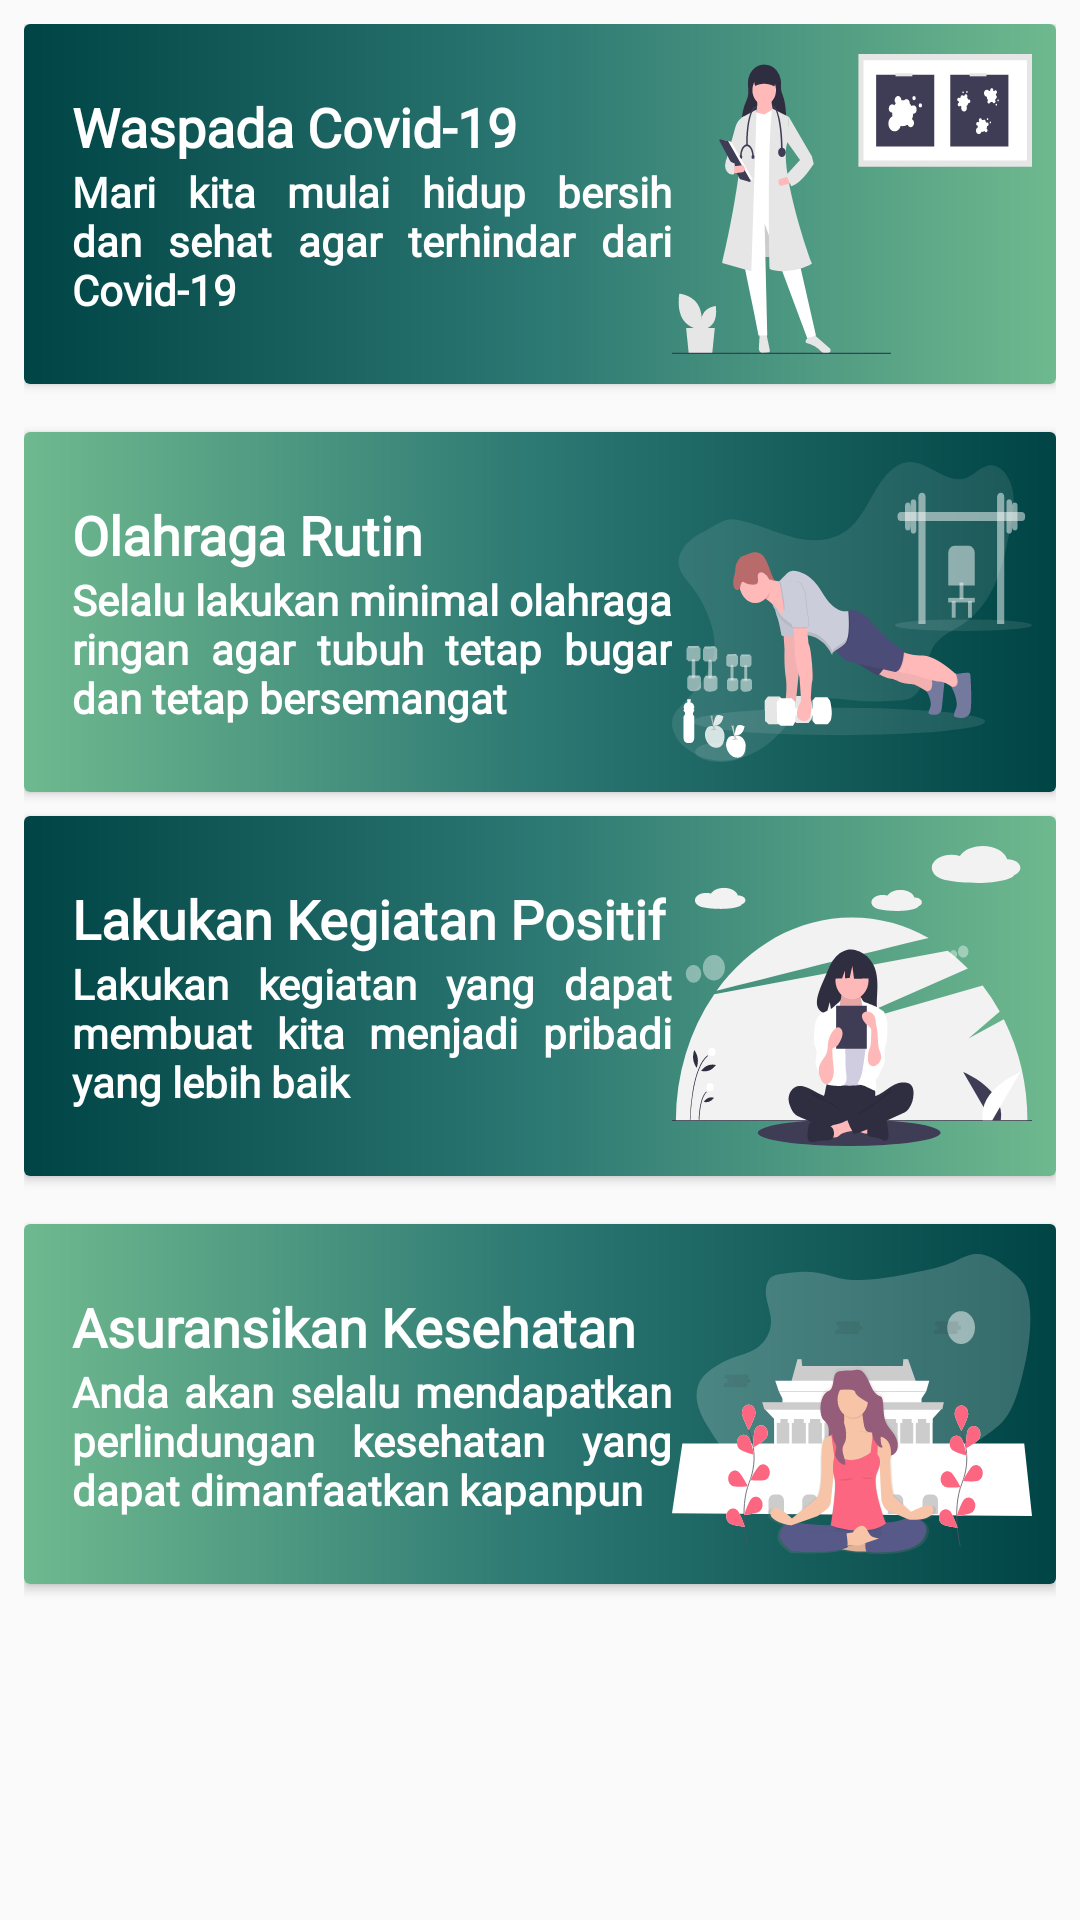

Produce the Android XML layout that renders to this screen, including the resource entries it uses.
<!-- AndroidManifest.xml: application theme AppTheme -->
<!-- res/layout/banner.xml -->
<?xml version="1.0" encoding="utf-8"?>
<androidx.constraintlayout.widget.ConstraintLayout xmlns:android="http://schemas.android.com/apk/res/android"
    xmlns:app="http://schemas.android.com/apk/res-auto"
    android:layout_width="match_parent"
    android:layout_height="match_parent"
    android:padding="8dp">

    <androidx.cardview.widget.CardView
        android:id="@id/cv1"
        android:layout_width="match_parent"
        android:layout_height="wrap_content"
        android:elevation="4dp"
        app:layout_constraintEnd_toEndOf="parent"
        app:layout_constraintStart_toStartOf="parent"
        app:layout_constraintTop_toTopOf="parent">

        <androidx.constraintlayout.widget.ConstraintLayout
            android:layout_width="match_parent"
            android:layout_height="120dp"
            android:background="@drawable/gradient">

            <ImageView
                android:layout_width="120dp"
                android:layout_height="100dp"
                android:layout_margin="8dp"
                android:background="@drawable/vc_dashboard_doctor"
                app:layout_constraintBottom_toBottomOf="parent"
                app:layout_constraintEnd_toEndOf="parent"
                app:layout_constraintTop_toTopOf="parent" />

            <TextView
                android:id="@+id/tv1"
                android:layout_width="wrap_content"
                android:layout_height="wrap_content"
                android:layout_marginStart="16dp"
                android:fontFamily="@font/segoeui_semibold"
                android:text="Waspada Covid-19"
                android:textColor="@color/white"
                android:textSize="18sp"
                android:textStyle="bold"
                app:layout_constraintBottom_toTopOf="@id/tv2"
                app:layout_constraintStart_toStartOf="parent"
                app:layout_constraintTop_toTopOf="parent"
                app:layout_constraintVertical_chainStyle="packed" />

            <TextView
                android:id="@+id/tv2"
                android:layout_width="200dp"
                android:layout_height="wrap_content"
                android:layout_marginStart="16dp"
                android:fontFamily="@font/segoeui"
                android:text="Mari kita mulai hidup bersih dan sehat agar terhindar dari Covid-19"
                android:justificationMode="inter_word"
                android:textColor="@color/white"
                android:textStyle="bold"
                app:layout_constraintBottom_toBottomOf="parent"
                app:layout_constraintStart_toStartOf="parent"
                app:layout_constraintTop_toBottomOf="@id/tv1" />

        </androidx.constraintlayout.widget.ConstraintLayout>

    </androidx.cardview.widget.CardView>

    <androidx.cardview.widget.CardView
        android:id="@id/cv2"
        android:layout_width="match_parent"
        android:layout_height="wrap_content"
        android:layout_marginTop="16dp"
        android:elevation="4dp"
        app:layout_constraintEnd_toEndOf="parent"
        app:layout_constraintStart_toStartOf="parent"
        app:layout_constraintTop_toBottomOf="@id/cv1">

        <androidx.constraintlayout.widget.ConstraintLayout
            android:layout_width="match_parent"
            android:layout_height="120dp"
            android:background="@drawable/gradient2">

            <ImageView
                android:layout_width="120dp"
                android:layout_height="100dp"
                android:layout_margin="8dp"
                android:background="@drawable/vc_healty"
                app:layout_constraintBottom_toBottomOf="parent"
                app:layout_constraintEnd_toEndOf="parent"
                app:layout_constraintTop_toTopOf="parent" />

            <TextView
                android:id="@+id/tv3"
                android:layout_width="wrap_content"
                android:layout_height="wrap_content"
                android:layout_marginStart="16dp"
                android:fontFamily="@font/segoeui"
                android:text="Olahraga Rutin"
                android:textColor="@color/white"
                android:textSize="18sp"
                android:textStyle="bold"
                app:layout_constraintBottom_toTopOf="@id/tv4"
                app:layout_constraintStart_toStartOf="parent"
                app:layout_constraintTop_toTopOf="parent"
                app:layout_constraintVertical_chainStyle="packed" />

            <TextView
                android:id="@+id/tv4"
                android:layout_width="200dp"
                android:layout_height="wrap_content"
                android:layout_marginStart="16dp"
                android:fontFamily="@font/segoeui"
                android:text="Selalu lakukan minimal olahraga ringan agar tubuh tetap bugar dan tetap bersemangat"
                android:justificationMode="inter_word"
                android:textColor="@color/white"
                android:textStyle="bold"
                app:layout_constraintBottom_toBottomOf="parent"
                app:layout_constraintStart_toStartOf="parent"
                app:layout_constraintTop_toBottomOf="@id/tv3" />

        </androidx.constraintlayout.widget.ConstraintLayout>

    </androidx.cardview.widget.CardView>

    <androidx.cardview.widget.CardView
        android:id="@+id/cv3"
        android:layout_width="match_parent"
        android:layout_height="wrap_content"
        android:layout_marginTop="8dp"
        android:elevation="4dp"
        app:layout_constraintEnd_toEndOf="parent"
        app:layout_constraintStart_toStartOf="parent"
        app:layout_constraintTop_toBottomOf="@id/cv2">

        <androidx.constraintlayout.widget.ConstraintLayout
            android:layout_width="match_parent"
            android:layout_height="120dp"
            android:background="@drawable/gradient">

            <ImageView
                android:layout_width="120dp"
                android:layout_height="100dp"
                android:layout_margin="8dp"
                android:background="@drawable/vc_book"
                app:layout_constraintBottom_toBottomOf="parent"
                app:layout_constraintEnd_toEndOf="parent"
                app:layout_constraintTop_toTopOf="parent" />

            <TextView
                android:id="@+id/tv5"
                android:layout_width="wrap_content"
                android:layout_height="wrap_content"
                android:layout_marginStart="16dp"
                android:fontFamily="@font/segoeui_semibold"
                android:text="Lakukan Kegiatan Positif"
                android:textColor="@color/white"
                android:textSize="18sp"
                android:textStyle="bold"
                app:layout_constraintBottom_toTopOf="@id/tv6"
                app:layout_constraintStart_toStartOf="parent"
                app:layout_constraintTop_toTopOf="parent"
                app:layout_constraintVertical_chainStyle="packed" />

            <TextView
                android:id="@+id/tv6"
                android:layout_width="200dp"
                android:layout_height="wrap_content"
                android:layout_marginStart="16dp"
                android:fontFamily="@font/segoeui"
                android:justificationMode="inter_word"
                android:text="Lakukan kegiatan yang dapat membuat kita menjadi pribadi yang lebih baik"
                android:textColor="@color/white"
                android:textStyle="bold"
                app:layout_constraintBottom_toBottomOf="parent"
                app:layout_constraintStart_toStartOf="parent"
                app:layout_constraintTop_toBottomOf="@id/tv5" />

        </androidx.constraintlayout.widget.ConstraintLayout>

    </androidx.cardview.widget.CardView>

    <androidx.cardview.widget.CardView
        android:id="@+id/cv4"
        android:layout_width="match_parent"
        android:layout_height="wrap_content"
        android:layout_marginTop="16dp"
        android:elevation="4dp"
        app:layout_constraintEnd_toEndOf="parent"
        app:layout_constraintStart_toStartOf="parent"
        app:layout_constraintTop_toBottomOf="@id/cv3">

        <androidx.constraintlayout.widget.ConstraintLayout
            android:layout_width="match_parent"
            android:layout_height="120dp"
            android:background="@drawable/gradient2">

            <ImageView
                android:layout_width="120dp"
                android:layout_height="100dp"
                android:layout_margin="8dp"
                android:background="@drawable/vc_insurance"
                app:layout_constraintBottom_toBottomOf="parent"
                app:layout_constraintEnd_toEndOf="parent"
                app:layout_constraintTop_toTopOf="parent" />

            <TextView
                android:id="@+id/tv7"
                android:layout_width="wrap_content"
                android:layout_height="wrap_content"
                android:layout_marginStart="16dp"
                android:fontFamily="@font/segoeui"
                android:text="Asuransikan Kesehatan"
                android:textColor="@color/white"
                android:textSize="18sp"
                android:textStyle="bold"
                app:layout_constraintBottom_toTopOf="@id/tv8"
                app:layout_constraintStart_toStartOf="parent"
                app:layout_constraintTop_toTopOf="parent"
                app:layout_constraintVertical_chainStyle="packed" />

            <TextView
                android:id="@+id/tv8"
                android:layout_width="200dp"
                android:layout_height="wrap_content"
                android:layout_marginStart="16dp"
                android:fontFamily="@font/segoeui"
                android:text="Anda akan selalu mendapatkan perlindungan kesehatan yang dapat dimanfaatkan kapanpun"
                android:justificationMode="inter_word"
                android:textColor="@color/white"
                android:textStyle="bold"
                app:layout_constraintBottom_toBottomOf="parent"
                app:layout_constraintStart_toStartOf="parent"
                app:layout_constraintTop_toBottomOf="@id/tv7" />

        </androidx.constraintlayout.widget.ConstraintLayout>

    </androidx.cardview.widget.CardView>

</androidx.constraintlayout.widget.ConstraintLayout>
<!-- resources referenced by this layout -->
<resources>
  <color name="white">#FFFF</color>
  <!-- drawable gradient (drawable) -->
  <?xml version="1.0" encoding="utf-8"?>
  <shape xmlns:android="http://schemas.android.com/apk/res/android"
      android:shape="rectangle">
  
      <gradient
          android:angle="180"
          android:endColor="@color/cadet_blue"
          android:centerColor="@color/rain"
          android:startColor="@color/greenery" />
  
  </shape>
  <!-- drawable gradient2 (drawable) -->
  <?xml version="1.0" encoding="utf-8"?>
  <shape xmlns:android="http://schemas.android.com/apk/res/android"
      android:shape="rectangle">
  
      <gradient
          android:angle="180"
          android:endColor="@color/greenery"
          android:centerColor="@color/rain"
          android:startColor="@color/cadet_blue" />
  
  </shape>
  <!-- drawable vc_book: vector/xml drawable (drawable, 15699 chars, omitted) -->
  <!-- drawable vc_dashboard_doctor: vector/xml drawable (drawable, 10000 chars, omitted) -->
  <!-- drawable vc_healty: vector/xml drawable (drawable, 23757 chars, omitted) -->
  <!-- drawable vc_insurance: vector/xml drawable (drawable, 24001 chars, omitted) -->
  <style name="AppTheme" parent="Theme.AppCompat.Light.NoActionBar">
          
          <item name="colorPrimary">@color/colorPrimary</item>
          <item name="colorPrimaryDark">@color/colorPrimaryDark</item>
          <item name="colorAccent">@color/colorAccent</item>
      </style>
  <color name="cadet_blue">#004445</color>
  <color name="rain">#2C7873</color>
  <color name="greenery">#6FB98F</color>
  <color name="colorPrimary">#004445</color>
  <color name="colorPrimaryDark">#2C7873</color>
  <color name="colorAccent">#2C7873</color>
</resources>
